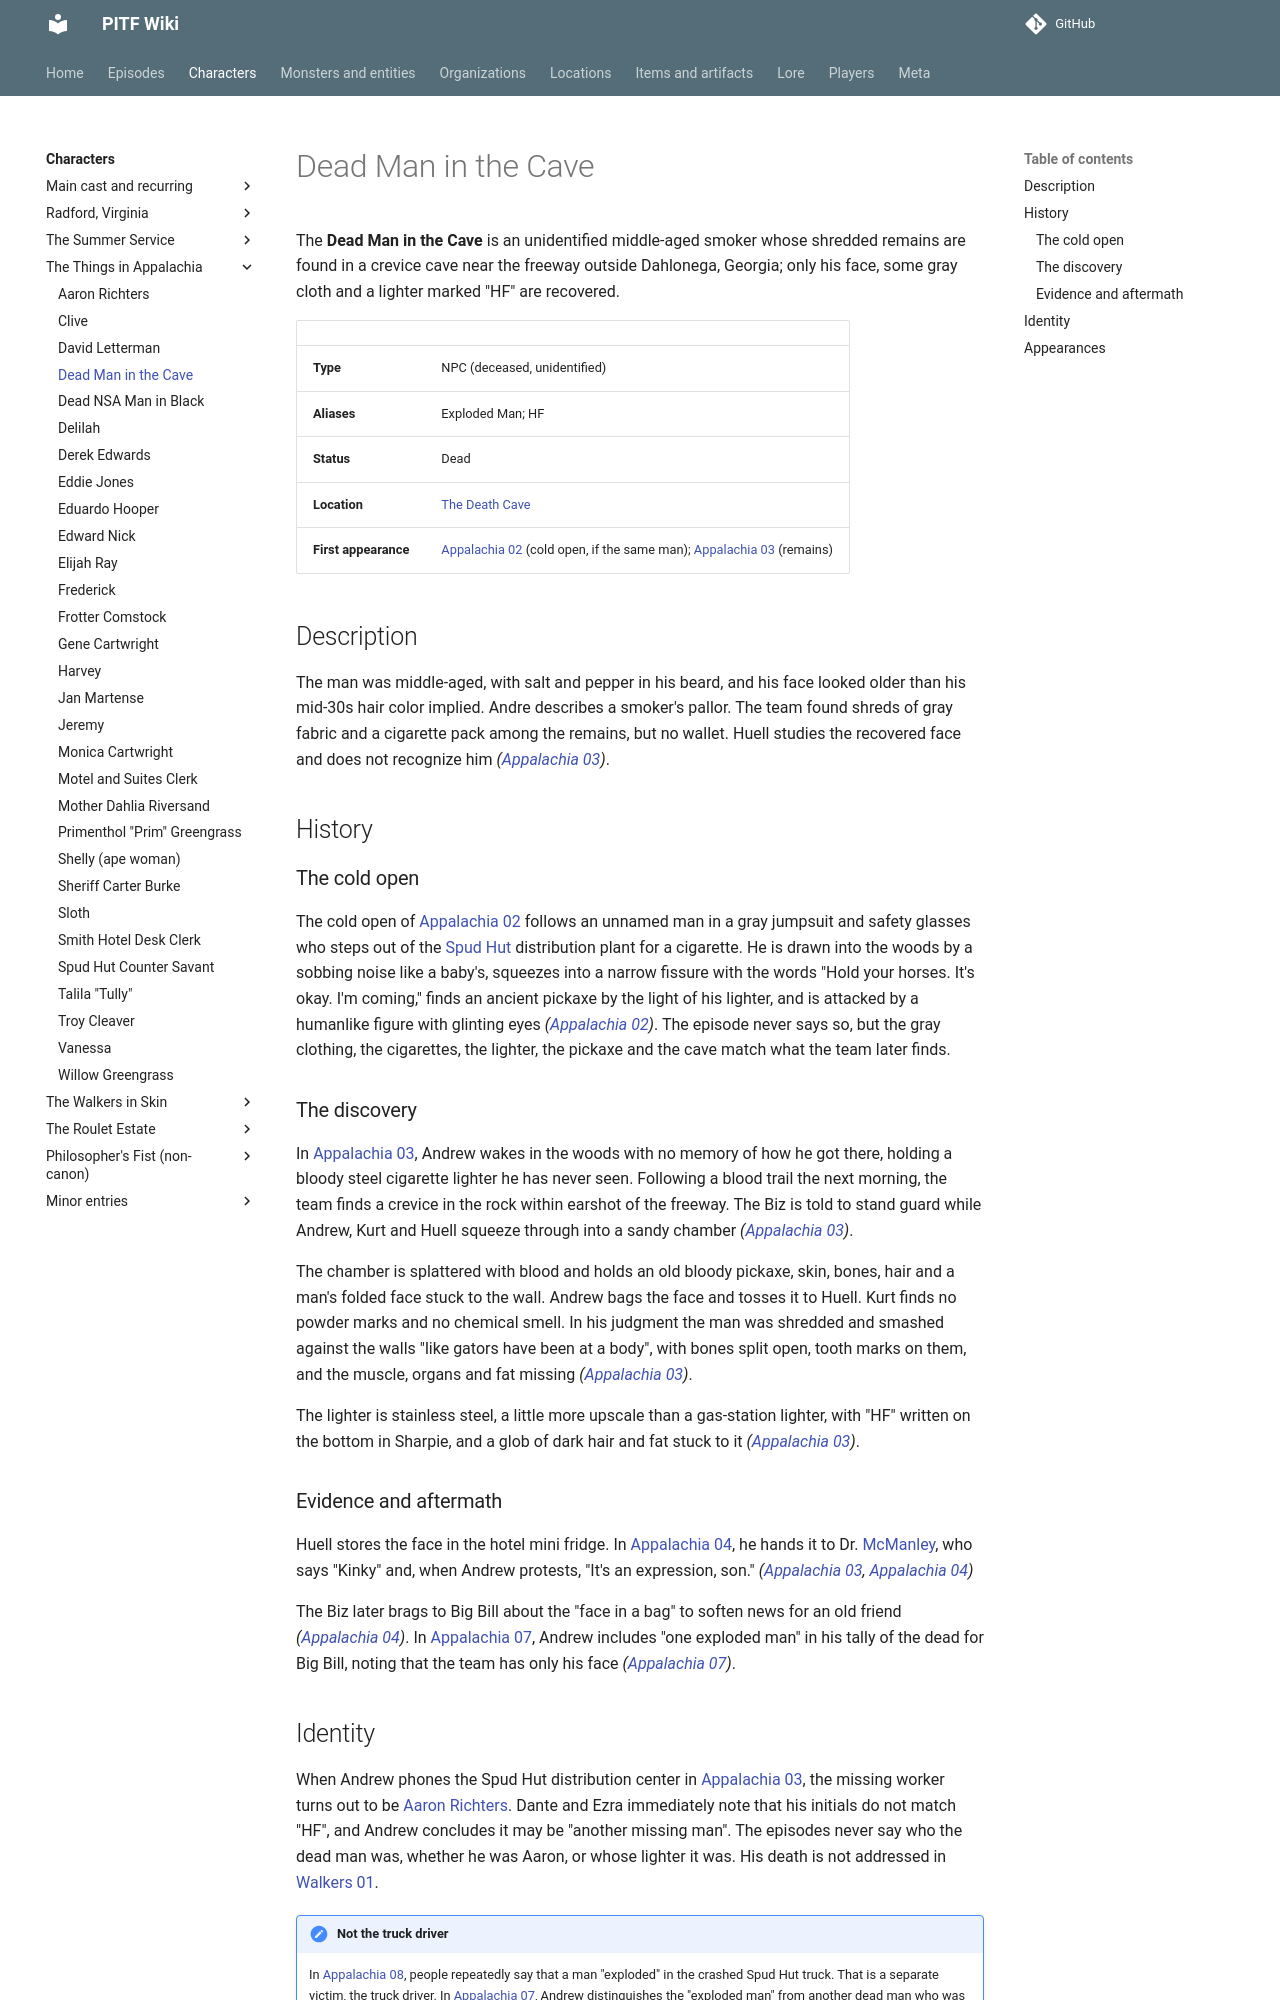

repository: AndreTInfante/pitf-wiki · page: characters/dead-man-in-the-cave/index.html · generator: mkdocs

# Dead Man in the Cave

The **Dead Man in the Cave** is an unidentified middle-aged smoker whose shredded remains are found in a crevice cave near the freeway outside Dahlonega, Georgia; only his face, some gray cloth and a lighter marked "HF" are recovered.

| | |
|---|---|
| **Type** | NPC (deceased, unidentified) |
| **Aliases** | Exploded Man; HF |
| **Status** | Dead |
| **Location** | [The Death Cave](../locations/death-cave.md) |
| **First appearance** | [Appalachia 02](../episodes/things-in-appalachia/02.md) (cold open, if the same man); [Appalachia 03](../episodes/things-in-appalachia/03.md) (remains) |

## Description

The man was middle-aged, with salt and pepper in his beard, and his face looked older than his mid-30s hair color implied. Andre describes a smoker's pallor. The team found shreds of gray fabric and a cigarette pack among the remains, but no wallet. Huell studies the recovered face and does not recognize him *([Appalachia 03](../episodes/things-in-appalachia/03.md))*.

## History

### The cold open

The cold open of [Appalachia 02](../episodes/things-in-appalachia/02.md) follows an unnamed man in a gray jumpsuit and safety glasses who steps out of the [Spud Hut](../organizations/spud-hut.md) distribution plant for a cigarette. He is drawn into the woods by a sobbing noise like a baby's, squeezes into a narrow fissure with the words "Hold your horses. It's okay. I'm coming," finds an ancient pickaxe by the light of his lighter, and is attacked by a humanlike figure with glinting eyes *([Appalachia 02](../episodes/things-in-appalachia/02.md))*. The episode never says so, but the gray clothing, the cigarettes, the lighter, the pickaxe and the cave match what the team later finds.

### The discovery

In [Appalachia 03](../episodes/things-in-appalachia/03.md), Andrew wakes in the woods with no memory of how he got there, holding a bloody steel cigarette lighter he has never seen. Following a blood trail the next morning, the team finds a crevice in the rock within earshot of the freeway. The Biz is told to stand guard while Andrew, Kurt and Huell squeeze through into a sandy chamber *([Appalachia 03](../episodes/things-in-appalachia/03.md))*.

The chamber is splattered with blood and holds an old bloody pickaxe, skin, bones, hair and a man's folded face stuck to the wall. Andrew bags the face and tosses it to Huell. Kurt finds no powder marks and no chemical smell. In his judgment the man was shredded and smashed against the walls "like gators have been at a body", with bones split open, tooth marks on them, and the muscle, organs and fat missing *([Appalachia 03](../episodes/things-in-appalachia/03.md))*.

The lighter is stainless steel, a little more upscale than a gas-station lighter, with "HF" written on the bottom in Sharpie, and a glob of dark hair and fat stuck to it *([Appalachia 03](../episodes/things-in-appalachia/03.md))*.

### Evidence and aftermath

Huell stores the face in the hotel mini fridge. In [Appalachia 04](../episodes/things-in-appalachia/04.md), he hands it to Dr. [McManley](donald-mcmanley.md), who says "Kinky" and, when Andrew protests, "It's an expression, son." *([Appalachia 03](../episodes/things-in-appalachia/03.md), [Appalachia 04](../episodes/things-in-appalachia/04.md))*

The Biz later brags to Big Bill about the "face in a bag" to soften news for an old friend *([Appalachia 04](../episodes/things-in-appalachia/04.md))*. In [Appalachia 07](../episodes/things-in-appalachia/07.md), Andrew includes "one exploded man" in his tally of the dead for Big Bill, noting that the team has only his face *([Appalachia 07](../episodes/things-in-appalachia/07.md))*.
